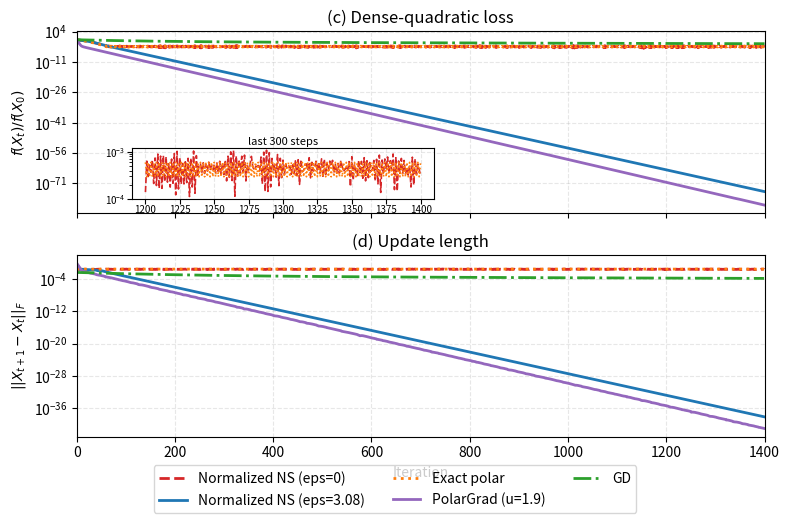

This figure's Python source:
import numpy as np
import matplotlib.pyplot as plt

# 1. Experimental Setup & Seed (Matched to Original P3)
d, n_cols = 16, 8
iterations = 1400
alpha_old = 0.01143446
eps_large = 3.08

rng = np.random.default_rng(20260912)
eigenvalues = np.array([(1/30) * (30 ** (i / 15)) for i in range(16)])
tr_H = np.sum(eigenvalues)  # Approx 4.79844

A = rng.standard_normal((d, d))
Q, _ = np.linalg.qr(A)
H = Q @ np.diag(eigenvalues) @ Q.T

E_0_raw = rng.standard_normal((d, n_cols))
X_0 = E_0_raw / np.linalg.norm(E_0_raw, ord='fro')

def calc_loss(X):
    return 0.5 * np.trace(X.T @ H @ X)

initial_loss = calc_loss(X_0)

# Quintic Newton-Schulz map (5 stages)
def quintic_ns(Y):
    for _ in range(5):
        YtY = Y.T @ Y
        Y = Y @ (3.4445 * np.eye(n_cols) - 4.7750 * YtY + 2.0315 * (YtY @ YTY if 'YTY' in locals() else YtY @ YtY))
    return Y

# 2. Define the Plotting Runs
methods = [
    'Normalized NS (eps=0)',
    'Normalized NS (eps=3.08)',
    'Exact polar',
    'PolarGrad (u=1.9)',
    'GD'
]

losses = {m: [initial_loss] for m in methods}
update_lengths = {m: [] for m in methods}

# Define the side-runs for the textual reporting
polargrad_u_tests = [1.0, 2.4]
text_report_losses = {u: [initial_loss] for u in polargrad_u_tests}

# 3. Main Optimization Loop
for method in methods:
    X_t = X_0.copy()
    for _ in range(iterations):
        G_t = H @ X_t
        
        # Calculate update steps based on method
        if method == 'Normalized NS (eps=0)':
            update_step = alpha_old * quintic_ns(G_t / np.linalg.norm(G_t, ord='fro'))
            
        elif method == 'Normalized NS (eps=3.08)':
            # Replaces Fixed-scale NS with a large-offset dynamic scale
            g_norm = np.linalg.norm(G_t, ord='fro')
            update_step = alpha_old * quintic_ns(G_t / (g_norm + eps_large))
            
        elif method == 'Exact polar':
            U, _, Vt = np.linalg.svd(G_t, full_matrices=False)
            update_step = alpha_old * (U @ Vt)
            
        elif method == 'PolarGrad (u=1.9)':
            U, S, Vt = np.linalg.svd(G_t, full_matrices=False)
            nuc_norm = np.sum(S)  # Nuclear norm
            alpha_pg = 1.9 / tr_H
            update_step = alpha_pg * nuc_norm * (U @ Vt)
            
        elif method == 'GD':
            update_step = alpha_old * G_t
            
        X_t = X_t - update_step
        
        losses[method].append(calc_loss(X_t))
        update_lengths[method].append(np.linalg.norm(update_step, ord='fro'))

# Run side-tests for u=1.0 and u=2.4 (for text reporting only)
for u in polargrad_u_tests:
    X_t = X_0.copy()
    alpha_pg = u / tr_H
    
    for _ in range(iterations):
        G_t = H @ X_t
        U, S, Vt = np.linalg.svd(G_t, full_matrices=False)
        nuc_norm = np.sum(S)
        update_step = alpha_pg * nuc_norm * (U @ Vt)
        X_t = X_t - update_step
        
        text_report_losses[u].append(calc_loss(X_t))

# Normalize losses relative to initial loss
for m in methods:
    losses[m] = np.array(losses[m]) / initial_loss
for u in polargrad_u_tests:
    text_report_losses[u] = np.array(text_report_losses[u]) / initial_loss

# 4. Print textual reporting values for the text blanks
print("--- Textual Report Values ---")
# -----------------------------------------------------------
print(f"NS (eps=3.08) min value:     {np.min(losses['Normalized NS (eps=3.08)']):.2e}")
print(f"PolarGrad (u=1.0) min value: {np.min(text_report_losses[1.0]):.2e}")
print(f"PolarGrad (u=1.9) min value: {np.min(losses['PolarGrad (u=1.9)']):.2e}")
print(f"PolarGrad (u=2.4) min value: {np.min(text_report_losses[2.4]):.2e}")
# 5. Plotting the 5-Curve Graph
fig, (ax1, ax2) = plt.subplots(2, 1, figsize=(8, 5), sharex=True)

styles = {
    'Normalized NS (eps=0)': ('--', 'C3'),
    'Normalized NS (eps=3.08)': ('-', 'C0'),
    'Exact polar': (':', 'C1'),
    'PolarGrad (u=1.9)': ('-', 'C4'),  # New Purple Line
    'GD': ('-.', 'C2')
}

# Top Subplot: Relative Loss
for m in methods:
    ls, color = styles[m]
    ax1.plot(losses[m], linestyle=ls, color=color, label=m, linewidth=2)

ax1.set_yscale('log')
ax1.set_ylabel(r'$f(X_t)/f(X_0)$')
ax1.set_title('(c) Dense-quadratic loss')
ax1.grid(True, alpha=0.3, linestyle='--')
ax1.set_xlim(0, iterations)
# ==========================================
# INSET CONTROLS: [x0, y0, width, height]
# x0: left edge (0.0 to 1.0)
# y0: bottom edge (0.0 to 1.0) -> lower values move it into the vacant bottom space
# width, height: dimensions relative to ax1
# ==========================================
inset_x0 = 0.08      # Horizontal position (0.0 to 1.0)
inset_y0 = 0.08      # Vertical position (moved down into empty space)
inset_width = 0.44   # Width relative to ax1
inset_height = 0.28  # Height relative to ax1

axins = ax1.inset_axes([inset_x0, inset_y0, inset_width, inset_height])
steps_300 = np.arange(1200, 1401)
axins.plot(steps_300, losses['Normalized NS (eps=0)'][1200:1401], 
           linestyle=styles['Normalized NS (eps=0)'][0], 
           color=styles['Normalized NS (eps=0)'][1], 
           linewidth=1.2)
axins.plot(steps_300, losses['Exact polar'][1200:1401], 
           linestyle=styles['Exact polar'][0], 
           color=styles['Exact polar'][1], 
           linewidth=1.2)

axins.set_yscale('log')
axins.set_title('last 300 steps', fontsize=8, pad=2)
axins.tick_params(axis='both', which='both', labelsize=7, pad=1)
axins.grid(True, alpha=0.3, linestyle='--')

# Bottom Subplot: Update Lengths
for m in methods:
    ls, color = styles[m]
    ax2.plot(update_lengths[m], linestyle=ls, color=color, label=m, linewidth=2)

ax2.set_yscale('log')
ax2.set_ylabel(r'$||X_{t+1} - X_t||_F$')
ax2.set_xlabel('Iteration')
ax2.set_title('(d) Update length')
ax2.grid(True, alpha=0.3, linestyle='--')

# Format legend to accommodate 5 items cleanly
handles, labels = ax1.get_legend_handles_labels()
fig.legend(handles, labels, loc='lower center', ncol=3, bbox_to_anchor=(0.5, -0.05))

plt.tight_layout()
plt.savefig('P3_updated_polargrad.pdf', format='pdf', bbox_inches='tight')
plt.show()
